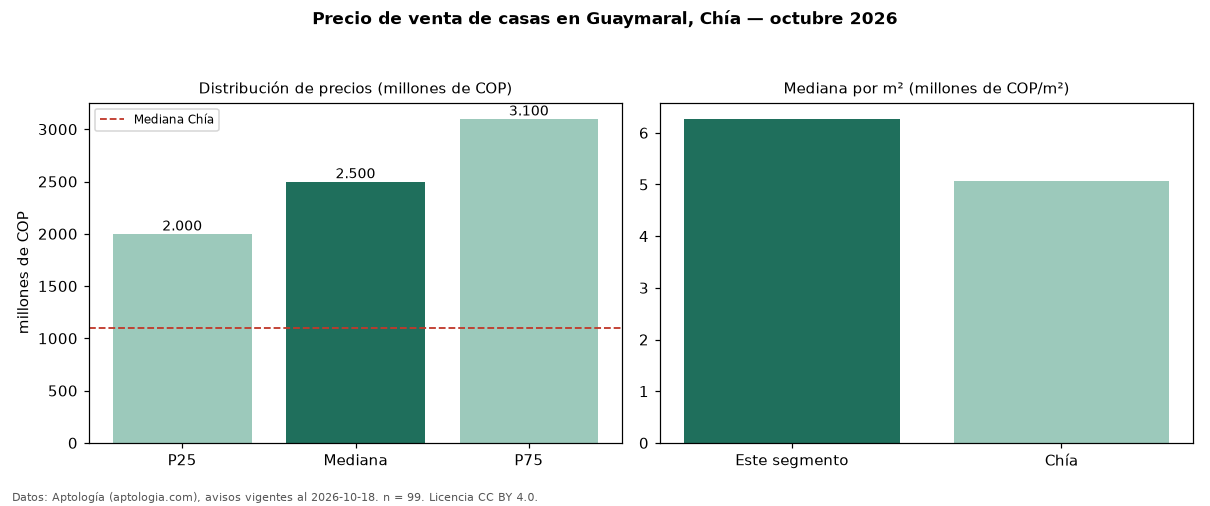

The data file committed next to this chart (first rows):
seccion, metrica, valor, moneda, n
precio, p25, 2000000000, COP, 99
precio, mediana, 2500000000, COP, 99
precio, p75, 3100000000, COP, 99
precio, minimo, 649500000, COP, 99
precio, maximo, 6800000000, COP, 99
m2, mediana_precio_m2, 6271557, COP, 98
m2, area_mediana_m2, 406.0, m2, 98
admin, mediana_admin_mes, 1700000, COP, 91
banos, mediana_banos, 4.0, , 
parqueadero, pct_con_parqueadero, 99.0, %, 99
estrato, estrato_mas_frecuente, 6, , 99
habitaciones, 3+, 2500000000, COP, 98
ciudad, mediana_ciudad_referencia, 1100000000, COP, 
ciudad, mediana_m2_ciudad, 5059882, COP, 
fuente, fecha_datos, 2026-10-18, , 
fuente, atribucion, https://www.aptologia.com/casas-en-venta…, , 
fuente, licencia, CC BY 4.0, , 
